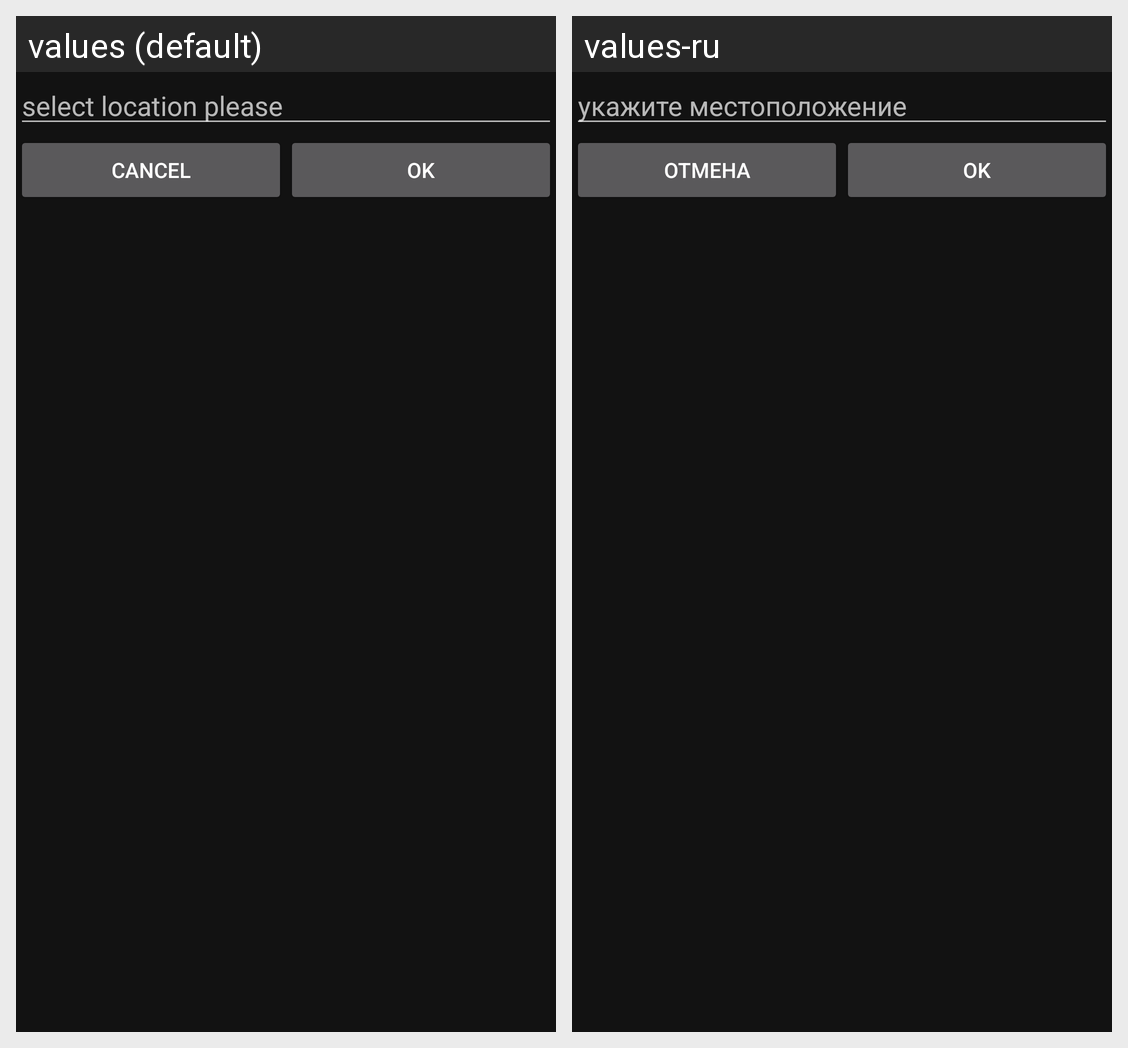

The Android screen above is rendered under two locales of the same app. Produce the string resources it draws, with the default and per-locale values.
Android screen res/layout/fragment_dialog.xml rendered under 2 locales, left to right: values (default), values-ru. Device: Nexus 5 (rendered at 1080×1920; each locale shown at half size, 540×960, under a caption strip naming it); theme AppLightTheme.
Strings drawn on this screen, with the default value and each locale's value (text and hints the layout hard-codes, and strings that could not be matched under every locale, appear in the picture but are not listed):

hint_select_location
  values: select location please
  values-ru: укажите местоположение

cancel
  values: Cancel
  values-ru: Отмена

ok
  values: OK
  values-ru: OK  [not translated; the default value is used]
